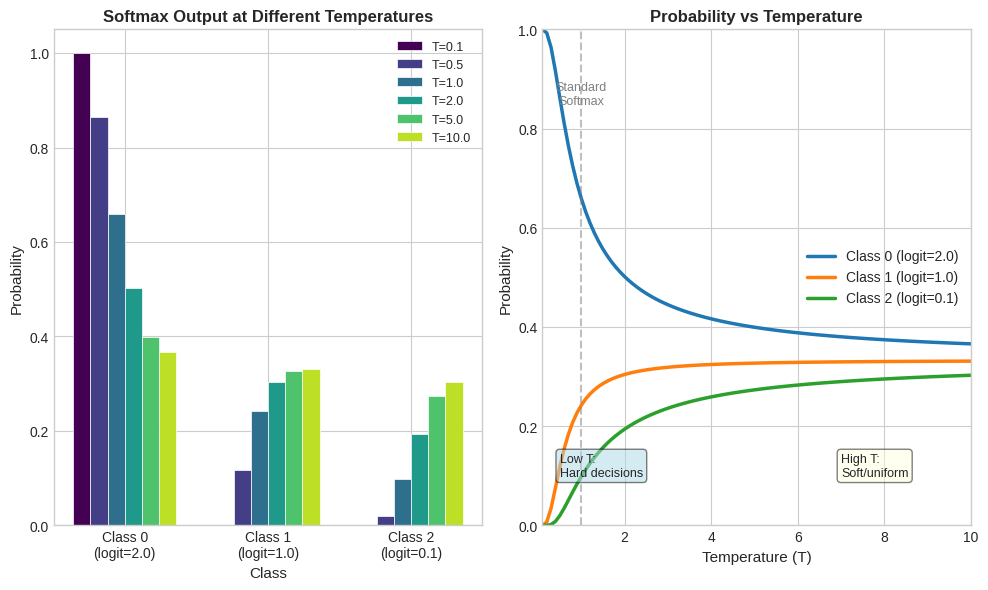

Here is the Python script that generated this plot: (Note: this script raises an exception after producing the figure.)
"""
Generate visualizations for Softmax and Cross-Entropy concepts.
"""

import numpy as np
import matplotlib.pyplot as plt
from matplotlib.patches import Polygon
from matplotlib import cm
from mpl_toolkits.mplot3d import Axes3D
import warnings
warnings.filterwarnings('ignore')

# Set consistent style
plt.style.use('seaborn-v0_8-whitegrid')

def softmax(logits, temperature=1.0):
    """Numerically stable softmax with temperature."""
    scaled = logits / temperature
    shifted = scaled - np.max(scaled, axis=-1, keepdims=True)
    exp_shifted = np.exp(shifted)
    return exp_shifted / np.sum(exp_shifted, axis=-1, keepdims=True)

def cross_entropy(probs, targets, epsilon=1e-12):
    """Cross-entropy loss."""
    probs_clipped = np.clip(probs, epsilon, 1 - epsilon)
    return -np.sum(targets * np.log(probs_clipped), axis=-1)

def mse_loss(probs, targets):
    """Mean squared error loss."""
    return np.mean((probs - targets) ** 2, axis=-1)


def plot_temperature_effect():
    """Plot softmax temperature effect with different T values."""
    fig, axes = plt.subplots(1, 2, figsize=(10, 6), dpi=150)

    # Fixed logits
    logits = np.array([2.0, 1.0, 0.1])
    temperatures = [0.1, 0.5, 1.0, 2.0, 5.0, 10.0]
    colors = plt.cm.viridis(np.linspace(0, 0.9, len(temperatures)))

    # Left plot: Bar chart comparison
    ax1 = axes[0]
    x = np.arange(3)
    width = 0.12

    for i, (T, color) in enumerate(zip(temperatures, colors)):
        probs = softmax(logits, temperature=T)
        offset = (i - len(temperatures)/2 + 0.5) * width
        bars = ax1.bar(x + offset, probs, width, label=f'T={T}', color=color, edgecolor='white', linewidth=0.5)

    ax1.set_xlabel('Class', fontsize=11)
    ax1.set_ylabel('Probability', fontsize=11)
    ax1.set_title('Softmax Output at Different Temperatures', fontsize=12, fontweight='bold')
    ax1.set_xticks(x)
    ax1.set_xticklabels(['Class 0\n(logit=2.0)', 'Class 1\n(logit=1.0)', 'Class 2\n(logit=0.1)'])
    ax1.legend(loc='upper right', fontsize=9)
    ax1.set_ylim(0, 1.05)

    # Right plot: Line plot showing temperature effect
    ax2 = axes[1]
    temp_range = np.linspace(0.1, 10, 100)

    for i, logit in enumerate(logits):
        probs_over_temp = []
        for T in temp_range:
            p = softmax(logits, temperature=T)
            probs_over_temp.append(p[i])
        ax2.plot(temp_range, probs_over_temp, linewidth=2.5,
                label=f'Class {i} (logit={logit})')

    ax2.set_xlabel('Temperature (T)', fontsize=11)
    ax2.set_ylabel('Probability', fontsize=11)
    ax2.set_title('Probability vs Temperature', fontsize=12, fontweight='bold')
    ax2.legend(loc='center right', fontsize=10)
    ax2.set_xlim(0.1, 10)
    ax2.set_ylim(0, 1)

    # Add annotations
    ax2.axvline(x=1.0, color='gray', linestyle='--', alpha=0.5)
    ax2.annotate('Standard\nSoftmax', xy=(1.0, 0.85), fontsize=9, ha='center', color='gray')
    ax2.annotate('Low T:\nHard decisions', xy=(0.5, 0.1), fontsize=9, ha='left',
                bbox=dict(boxstyle='round', facecolor='lightblue', alpha=0.5))
    ax2.annotate('High T:\nSoft/uniform', xy=(7, 0.1), fontsize=9, ha='left',
                bbox=dict(boxstyle='round', facecolor='lightyellow', alpha=0.5))

    plt.tight_layout()
    plt.savefig('/Users/abhinaavramesh/Desktop/GoogleSDE_InterviewPrep/docs/ml-coding/assets/softmax_temperature.png',
                dpi=150, bbox_inches='tight', facecolor='white')
    plt.close()
    print("Generated: softmax_temperature.png")


def plot_probability_simplex():
    """Plot 2D probability simplex (triangle) for 3 classes with loss contours."""
    fig, axes = plt.subplots(1, 2, figsize=(10, 6), dpi=150)

    # Create simplex vertices (equilateral triangle)
    vertices = np.array([[0, 0], [1, 0], [0.5, np.sqrt(3)/2]])

    def barycentric_to_cartesian(p):
        """Convert barycentric (probability) coordinates to 2D cartesian."""
        return p[0] * vertices[0] + p[1] * vertices[1] + p[2] * vertices[2]

    def cartesian_to_barycentric(point):
        """Convert cartesian to barycentric coordinates."""
        v0 = vertices[2] - vertices[0]
        v1 = vertices[1] - vertices[0]
        v2 = point - vertices[0]

        d00 = np.dot(v0, v0)
        d01 = np.dot(v0, v1)
        d11 = np.dot(v1, v1)
        d20 = np.dot(v2, v0)
        d21 = np.dot(v2, v1)

        denom = d00 * d11 - d01 * d01
        v = (d11 * d20 - d01 * d21) / denom
        w = (d00 * d21 - d01 * d20) / denom
        u = 1.0 - v - w
        return np.array([u, w, v])

    # Left plot: Cross-entropy loss contours (true class = 0)
    ax1 = axes[0]

    # Draw simplex
    triangle = Polygon(vertices, fill=False, edgecolor='black', linewidth=2)
    ax1.add_patch(triangle)

    # Create grid and compute loss
    resolution = 100
    x_range = np.linspace(-0.1, 1.1, resolution)
    y_range = np.linspace(-0.1, np.sqrt(3)/2 + 0.1, resolution)
    X, Y = np.meshgrid(x_range, y_range)

    loss_grid = np.full_like(X, np.nan)

    for i in range(resolution):
        for j in range(resolution):
            point = np.array([X[i, j], Y[i, j]])
            bary = cartesian_to_barycentric(point)

            # Check if inside simplex (all coordinates positive)
            if np.all(bary >= -0.01) and np.all(bary <= 1.01):
                bary = np.clip(bary, 0.001, 0.999)
                bary = bary / bary.sum()  # Normalize
                # Cross-entropy loss when true class is 0
                loss_grid[i, j] = -np.log(bary[0] + 1e-10)

    # Plot contours
    levels = np.linspace(0, 4, 20)
    contour = ax1.contourf(X, Y, loss_grid, levels=levels, cmap='RdYlGn_r', alpha=0.8)
    ax1.contour(X, Y, loss_grid, levels=levels[::2], colors='gray', linewidths=0.5, alpha=0.5)

    # Mark vertices (class corners)
    for i, (v, label) in enumerate(zip(vertices, ['p(0)=1', 'p(1)=1', 'p(2)=1'])):
        ax1.plot(v[0], v[1], 'ko', markersize=10)
        offset = [(-0.12, -0.08), (0.05, -0.08), (0.05, 0.05)][i]
        ax1.annotate(label, xy=v, xytext=(v[0]+offset[0], v[1]+offset[1]), fontsize=10, fontweight='bold')

    # Mark optimal point (true class = 0)
    optimal = barycentric_to_cartesian([1, 0, 0])
    ax1.plot(optimal[0], optimal[1], 'g*', markersize=20, markeredgecolor='white', markeredgewidth=1.5)

    ax1.set_xlim(-0.15, 1.15)
    ax1.set_ylim(-0.15, 1.05)
    ax1.set_aspect('equal')
    ax1.set_title('Cross-Entropy Loss on Probability Simplex\n(True class = 0)', fontsize=11, fontweight='bold')
    ax1.axis('off')

    cbar = plt.colorbar(contour, ax=ax1, shrink=0.7)
    cbar.set_label('CE Loss', fontsize=10)

    # Right plot: Gradient vectors
    ax2 = axes[1]

    triangle2 = Polygon(vertices, fill=False, edgecolor='black', linewidth=2)
    ax2.add_patch(triangle2)

    # Plot gradient vectors at sample points
    sample_points = []
    for i in range(5):
        for j in range(5-i):
            k = 4 - i - j
            if i + j + k == 4:
                p = np.array([i/4, j/4, k/4])
                p = np.clip(p, 0.1, 0.9)
                p = p / p.sum()
                sample_points.append(p)

    for p in sample_points:
        cart = barycentric_to_cartesian(p)

        # Gradient of CE loss w.r.t. probabilities (true class = 0)
        grad_p = np.array([-1/p[0], 0, 0])  # Only p[0] matters

        # Convert gradient direction to cartesian
        grad_cart = grad_p[0] * (vertices[0] - cart) + grad_p[1] * (vertices[1] - cart) + grad_p[2] * (vertices[2] - cart)
        grad_norm = np.linalg.norm(grad_cart)
        if grad_norm > 0:
            grad_cart = grad_cart / grad_norm * 0.08  # Normalize for visualization

        ax2.arrow(cart[0], cart[1], grad_cart[0], grad_cart[1],
                 head_width=0.02, head_length=0.01, fc='blue', ec='blue', alpha=0.7)

    # Mark vertices
    for i, (v, label) in enumerate(zip(vertices, ['p(0)=1', 'p(1)=1', 'p(2)=1'])):
        ax2.plot(v[0], v[1], 'ko', markersize=10)
        offset = [(-0.12, -0.08), (0.05, -0.08), (0.05, 0.05)][i]
        ax2.annotate(label, xy=v, xytext=(v[0]+offset[0], v[1]+offset[1]), fontsize=10, fontweight='bold')

    optimal = barycentric_to_cartesian([1, 0, 0])
    ax2.plot(optimal[0], optimal[1], 'g*', markersize=20, markeredgecolor='white', markeredgewidth=1.5)

    ax2.set_xlim(-0.15, 1.15)
    ax2.set_ylim(-0.15, 1.05)
    ax2.set_aspect('equal')
    ax2.set_title('Gradient Directions\n(pointing toward minimum loss)', fontsize=11, fontweight='bold')
    ax2.axis('off')

    plt.tight_layout()
    plt.savefig('/Users/abhinaavramesh/Desktop/GoogleSDE_InterviewPrep/docs/ml-coding/assets/probability_simplex.png',
                dpi=150, bbox_inches='tight', facecolor='white')
    plt.close()
    print("Generated: probability_simplex.png")


def plot_ce_vs_mse():
    """Compare cross-entropy vs MSE loss."""
    fig, axes = plt.subplots(1, 2, figsize=(10, 6), dpi=150)

    # Left plot: Loss curves as function of predicted probability
    ax1 = axes[0]

    p = np.linspace(0.001, 0.999, 500)

    # True class probability = 1 (we're predicting for the correct class)
    ce_loss = -np.log(p)
    mse_loss_vals = (1 - p) ** 2

    ax1.plot(p, ce_loss, 'b-', linewidth=2.5, label='Cross-Entropy: -log(p)')
    ax1.plot(p, mse_loss_vals, 'r-', linewidth=2.5, label='MSE: (1-p)^2')

    ax1.set_xlabel('Predicted Probability for True Class', fontsize=11)
    ax1.set_ylabel('Loss', fontsize=11)
    ax1.set_title('Loss vs Predicted Probability\n(When True Label = 1)', fontsize=12, fontweight='bold')
    ax1.legend(fontsize=10)
    ax1.set_xlim(0, 1)
    ax1.set_ylim(0, 6)

    # Add annotations
    ax1.axvline(x=0.5, color='gray', linestyle='--', alpha=0.5)
    ax1.annotate('CE penalizes\nlow confidence\nmuch more', xy=(0.15, 3), fontsize=9,
                bbox=dict(boxstyle='round', facecolor='lightblue', alpha=0.5))

    # Right plot: Gradient magnitude comparison
    ax2 = axes[1]

    # Gradients
    ce_grad = -1 / p  # d/dp of -log(p)
    mse_grad = -2 * (1 - p)  # d/dp of (1-p)^2

    ax2.plot(p, np.abs(ce_grad), 'b-', linewidth=2.5, label='|CE gradient|: 1/p')
    ax2.plot(p, np.abs(mse_grad), 'r-', linewidth=2.5, label='|MSE gradient|: 2(1-p)')

    ax2.set_xlabel('Predicted Probability for True Class', fontsize=11)
    ax2.set_ylabel('|Gradient| (magnitude)', fontsize=11)
    ax2.set_title('Gradient Magnitude Comparison', fontsize=12, fontweight='bold')
    ax2.legend(fontsize=10)
    ax2.set_xlim(0, 1)
    ax2.set_ylim(0, 15)

    # Add annotations
    ax2.annotate('CE: Strong gradient\nwhen wrong', xy=(0.1, 8), fontsize=9,
                bbox=dict(boxstyle='round', facecolor='lightblue', alpha=0.5))
    ax2.annotate('MSE: Gradient\nvanishes when wrong', xy=(0.5, 1.5), fontsize=9,
                bbox=dict(boxstyle='round', facecolor='lightyellow', alpha=0.5))

    plt.tight_layout()
    plt.savefig('/Users/abhinaavramesh/Desktop/GoogleSDE_InterviewPrep/docs/ml-coding/assets/ce_vs_mse_loss.png',
                dpi=150, bbox_inches='tight', facecolor='white')
    plt.close()
    print("Generated: ce_vs_mse_loss.png")


def plot_gradient_at_confidence():
    """Plot gradient magnitude at different confidence levels."""
    fig, axes = plt.subplots(1, 2, figsize=(10, 6), dpi=150)

    # Left: Softmax + CE gradient (dL/dz = p - y)
    ax1 = axes[0]

    # For a 3-class problem, varying the logit of the true class
    logits_range = np.linspace(-5, 5, 100)

    # Compute softmax probabilities and gradient
    probs_true = []
    grads_true = []
    grads_other = []

    for logit_true in logits_range:
        logits = np.array([logit_true, 0.0, 0.0])  # True class has varying logit
        probs = softmax(logits)

        # Gradient: p - y (for true class, y=1, so grad = p - 1)
        grad = probs - np.array([1, 0, 0])

        probs_true.append(probs[0])
        grads_true.append(grad[0])
        grads_other.append(grad[1])

    ax1.plot(logits_range, grads_true, 'b-', linewidth=2.5, label='True class gradient (p-1)')
    ax1.plot(logits_range, grads_other, 'r--', linewidth=2.5, label='Other class gradient (p-0)')
    ax1.axhline(y=0, color='gray', linestyle='-', alpha=0.3)

    ax1.set_xlabel('Logit of True Class', fontsize=11)
    ax1.set_ylabel('Gradient (dL/dz)', fontsize=11)
    ax1.set_title('Softmax+CE Gradient: p - y', fontsize=12, fontweight='bold')
    ax1.legend(fontsize=10)
    ax1.set_xlim(-5, 5)
    ax1.set_ylim(-1.1, 0.6)

    # Annotations
    ax1.annotate('Confident & correct:\nsmall gradient', xy=(4, -0.1), fontsize=9,
                ha='center', bbox=dict(boxstyle='round', facecolor='lightgreen', alpha=0.5))
    ax1.annotate('Confident & wrong:\nlarge gradient', xy=(-4, -0.9), fontsize=9,
                ha='center', bbox=dict(boxstyle='round', facecolor='lightyellow', alpha=0.5))

    # Right: Gradient magnitude heatmap for 2 classes
    ax2 = axes[1]

    z1_range = np.linspace(-3, 3, 50)
    z2_range = np.linspace(-3, 3, 50)
    Z1, Z2 = np.meshgrid(z1_range, z2_range)

    grad_mag = np.zeros_like(Z1)

    for i in range(len(z1_range)):
        for j in range(len(z2_range)):
            logits = np.array([Z1[i, j], Z2[i, j]])
            probs = softmax(logits)
            # True class is 0
            grad = probs - np.array([1, 0])
            grad_mag[i, j] = np.linalg.norm(grad)

    im = ax2.contourf(Z1, Z2, grad_mag, levels=20, cmap='YlOrRd')
    ax2.contour(Z1, Z2, grad_mag, levels=10, colors='gray', linewidths=0.5, alpha=0.5)

    # Mark diagonal (equal logits)
    ax2.plot([-3, 3], [-3, 3], 'k--', linewidth=1.5, alpha=0.5, label='z1 = z2')

    ax2.set_xlabel('Logit z1 (true class)', fontsize=11)
    ax2.set_ylabel('Logit z2 (other class)', fontsize=11)
    ax2.set_title('Gradient Magnitude\n(True class = 0)', fontsize=12, fontweight='bold')

    cbar = plt.colorbar(im, ax=ax2)
    cbar.set_label('||gradient||', fontsize=10)

    # Annotations
    ax2.annotate('Low gradient\n(correct)', xy=(2.5, -2), fontsize=9, ha='center',
                bbox=dict(boxstyle='round', facecolor='white', alpha=0.8))
    ax2.annotate('High gradient\n(wrong)', xy=(-2, 2.5), fontsize=9, ha='center',
                bbox=dict(boxstyle='round', facecolor='white', alpha=0.8))

    plt.tight_layout()
    plt.savefig('/Users/abhinaavramesh/Desktop/GoogleSDE_InterviewPrep/docs/ml-coding/assets/gradient_confidence.png',
                dpi=150, bbox_inches='tight', facecolor='white')
    plt.close()
    print("Generated: gradient_confidence.png")


def plot_label_smoothing():
    """Visualize label smoothing effect."""
    fig, axes = plt.subplots(1, 2, figsize=(10, 6), dpi=150)

    num_classes = 5
    true_class = 2

    smoothing_values = [0.0, 0.1, 0.2, 0.3]
    colors = ['#2E86AB', '#A23B72', '#F18F01', '#C73E1D']

    # Left: Target distribution comparison
    ax1 = axes[0]
    x = np.arange(num_classes)
    width = 0.18

    for i, (alpha, color) in enumerate(zip(smoothing_values, colors)):
        target = np.zeros(num_classes)
        target[true_class] = 1 - alpha
        target += alpha / num_classes

        offset = (i - len(smoothing_values)/2 + 0.5) * width
        ax1.bar(x + offset, target, width, label=f'alpha={alpha}', color=color, edgecolor='white', linewidth=0.5)

    ax1.set_xlabel('Class', fontsize=11)
    ax1.set_ylabel('Target Probability', fontsize=11)
    ax1.set_title('Label Smoothing: Target Distributions', fontsize=12, fontweight='bold')
    ax1.set_xticks(x)
    ax1.set_xticklabels([f'Class {i}' for i in range(num_classes)])
    ax1.legend(fontsize=10)
    ax1.axhline(y=1/num_classes, color='gray', linestyle='--', alpha=0.5, label='Uniform')

    # Right: Effect on loss landscape
    ax2 = axes[1]

    # Plot loss vs confidence for different smoothing values
    confidence_range = np.linspace(0.01, 0.99, 100)

    for alpha, color in zip(smoothing_values, colors):
        losses = []
        for conf in confidence_range:
            # Predicted distribution (assume true class gets 'conf', rest split uniformly)
            probs = np.ones(num_classes) * (1 - conf) / (num_classes - 1)
            probs[true_class] = conf

            # Smoothed target
            target = np.zeros(num_classes)
            target[true_class] = 1 - alpha
            target += alpha / num_classes

            # Cross-entropy loss
            loss = -np.sum(target * np.log(probs + 1e-10))
            losses.append(loss)

        ax2.plot(confidence_range, losses, color=color, linewidth=2.5, label=f'alpha={alpha}')

    ax2.set_xlabel('Predicted Confidence for True Class', fontsize=11)
    ax2.set_ylabel('Cross-Entropy Loss', fontsize=11)
    ax2.set_title('Loss vs Confidence with Label Smoothing', fontsize=12, fontweight='bold')
    ax2.legend(fontsize=10)
    ax2.set_xlim(0, 1)
    ax2.set_ylim(0, 5)

    # Annotations
    ax2.annotate('Smoothing prevents\nloss from going to 0', xy=(0.95, 0.3), fontsize=9,
                ha='right', bbox=dict(boxstyle='round', facecolor='lightyellow', alpha=0.7))

    plt.tight_layout()
    plt.savefig('/Users/abhinaavramesh/Desktop/GoogleSDE_InterviewPrep/docs/ml-coding/assets/label_smoothing.png',
                dpi=150, bbox_inches='tight', facecolor='white')
    plt.close()
    print("Generated: label_smoothing.png")


def main():
    """Generate all visualizations."""
    print("Generating Softmax and Cross-Entropy visualizations...")
    print("=" * 50)

    plot_temperature_effect()
    plot_probability_simplex()
    plot_ce_vs_mse()
    plot_gradient_at_confidence()
    plot_label_smoothing()

    print("=" * 50)
    print("All visualizations generated successfully!")


if __name__ == "__main__":
    main()
